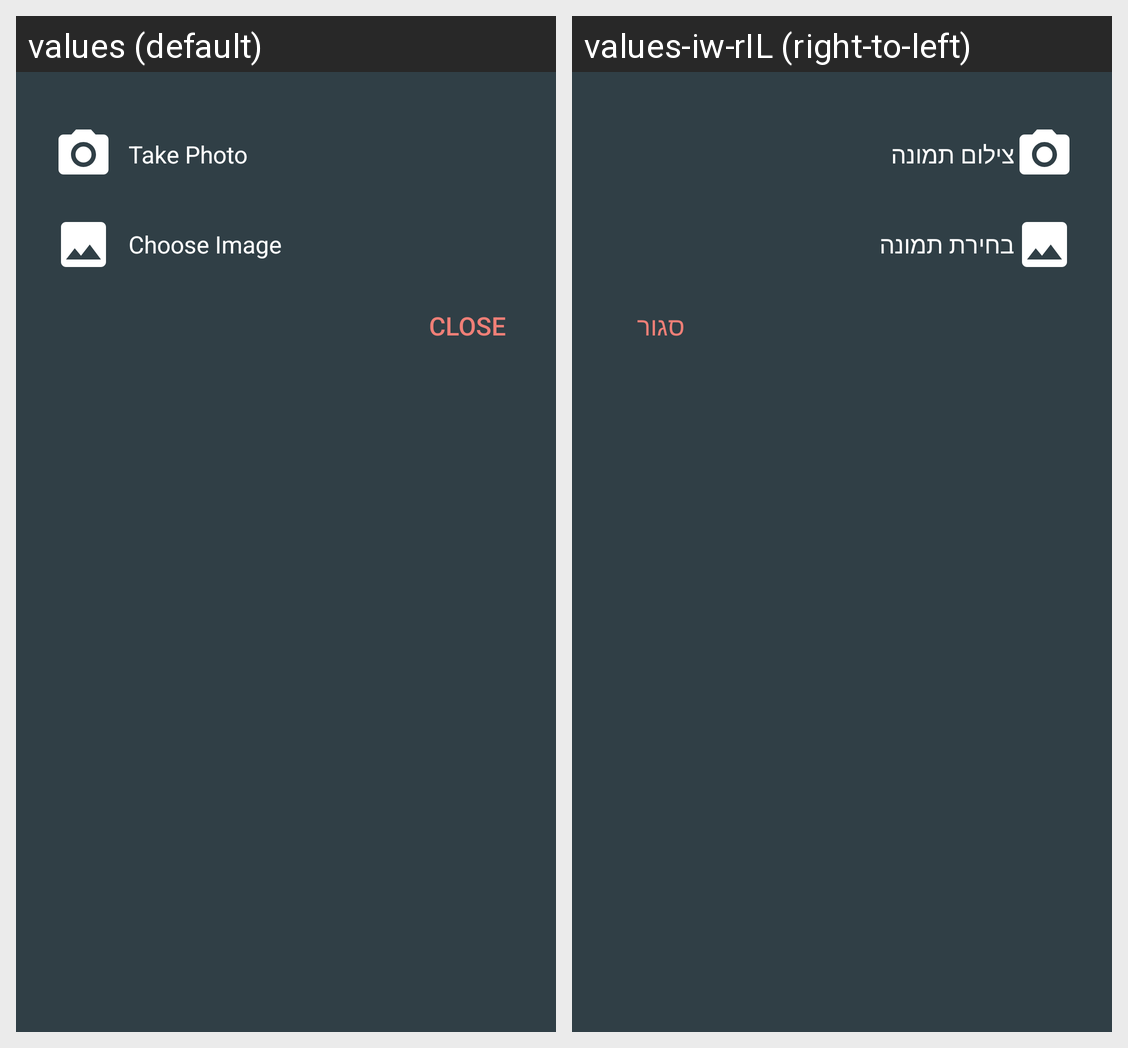

This grid shows one Android layout under two languages. Give, for every string resource on the screen, its name, the default text and each shown locale's text.
Android screen res/layout/choose_image_dialog.xml rendered under 2 locales, left to right: values (default), values-iw-rIL (right-to-left). Device: Nexus 5 (rendered at 1080×1920; each locale shown at half size, 540×960, under a caption strip naming it); theme AppTheme.
Strings drawn on this screen, with the default value and each locale's value (text and hints the layout hard-codes, and strings that could not be matched under every locale, appear in the picture but are not listed):

take_photo
  values: Take Photo
  values-iw-rIL: צילום תמונה

choose_photo
  values: Choose Image
  values-iw-rIL: בחירת תמונה

close
  values: Close
  values-iw-rIL: סגור
